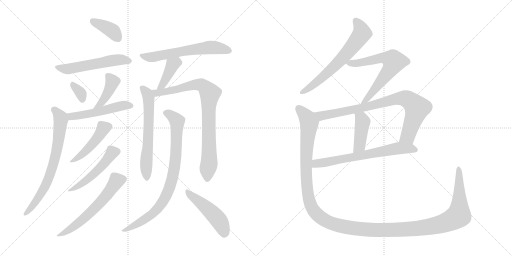
t = 0.00 s
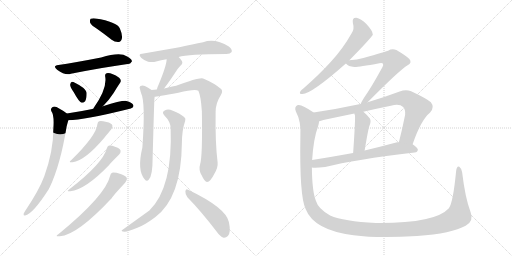
t = 3.16 s
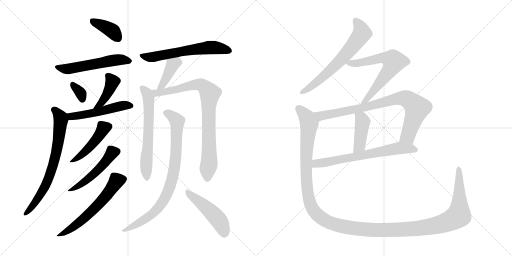
t = 6.32 s
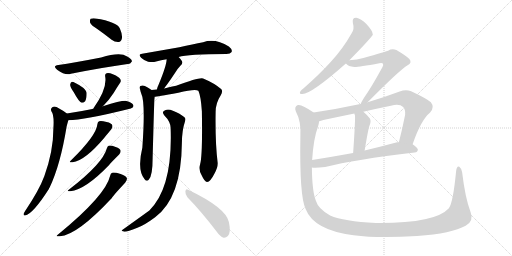
t = 9.49 s
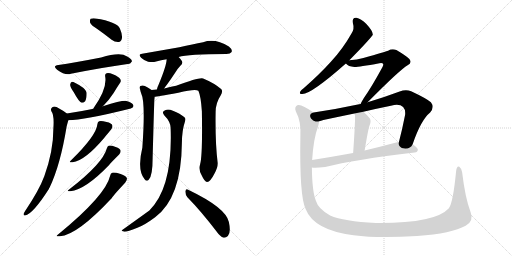
t = 12.65 s
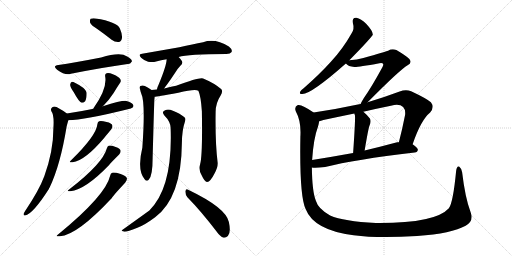
t = 15.81 s

The animated SVG that drew these frames (rendered in a browser with its animation timeline set to each time). Animation: 21 CSS @keyframes rules; one cycle of 15.81 s.

<svg version="1.1" viewBox="0 0 2048 1024" xmlns="http://www.w3.org/2000/svg">
  <g stroke="lightgray" stroke-dasharray="1,1" stroke-width="1" transform="scale(4, 4)">
    <line x1="0" y1="0" x2="256" y2="256"></line>
    <line x1="256" y1="0" x2="0" y2="256"></line>
    <line x1="128" y1="0" x2="128" y2="256"></line>
    <line x1="0" y1="128" x2="256" y2="128"></line>
    <line x1="256" y1="0" x2="512" y2="256"></line>
    <line x1="512" y1="0" x2="256" y2="256"></line>
    <line x1="384" y1="0" x2="384" y2="256"></line>
    <line x1="256" y1="128" x2="512" y2="128"></line>
  </g>
<g transform="scale(1, -1) translate(0, -850)">
   <style type="text/css">
    @keyframes keyframes0 {
      from {
       stroke: black;
       stroke-dashoffset: 386;
       stroke-width: 128;
       }
       56% {
       animation-timing-function: step-end;
       stroke: black;
       stroke-dashoffset: 0;
       stroke-width: 128;
       }
       to {
       stroke: black;
       stroke-width: 1024;
       }
       }
       #make-me-a-hanzi-animation-0 {
         animation: keyframes0 0.564128s both;
         animation-delay: 0.000000s;
         animation-timing-function: linear;
       }
    @keyframes keyframes1 {
      from {
       stroke: black;
       stroke-dashoffset: 548;
       stroke-width: 128;
       }
       64% {
       animation-timing-function: step-end;
       stroke: black;
       stroke-dashoffset: 0;
       stroke-width: 128;
       }
       to {
       stroke: black;
       stroke-width: 1024;
       }
       }
       #make-me-a-hanzi-animation-1 {
         animation: keyframes1 0.695964s both;
         animation-delay: 0.564128s;
         animation-timing-function: linear;
       }
    @keyframes keyframes2 {
      from {
       stroke: black;
       stroke-dashoffset: 335;
       stroke-width: 128;
       }
       52% {
       animation-timing-function: step-end;
       stroke: black;
       stroke-dashoffset: 0;
       stroke-width: 128;
       }
       to {
       stroke: black;
       stroke-width: 1024;
       }
       }
       #make-me-a-hanzi-animation-2 {
         animation: keyframes2 0.522624s both;
         animation-delay: 1.260092s;
         animation-timing-function: linear;
       }
    @keyframes keyframes3 {
      from {
       stroke: black;
       stroke-dashoffset: 401;
       stroke-width: 128;
       }
       57% {
       animation-timing-function: step-end;
       stroke: black;
       stroke-dashoffset: 0;
       stroke-width: 128;
       }
       to {
       stroke: black;
       stroke-width: 1024;
       }
       }
       #make-me-a-hanzi-animation-3 {
         animation: keyframes3 0.576335s both;
         animation-delay: 1.782716s;
         animation-timing-function: linear;
       }
    @keyframes keyframes4 {
      from {
       stroke: black;
       stroke-dashoffset: 508;
       stroke-width: 128;
       }
       62% {
       animation-timing-function: step-end;
       stroke: black;
       stroke-dashoffset: 0;
       stroke-width: 128;
       }
       to {
       stroke: black;
       stroke-width: 1024;
       }
       }
       #make-me-a-hanzi-animation-4 {
         animation: keyframes4 0.663411s both;
         animation-delay: 2.359051s;
         animation-timing-function: linear;
       }
    @keyframes keyframes5 {
      from {
       stroke: black;
       stroke-dashoffset: 716;
       stroke-width: 128;
       }
       70% {
       animation-timing-function: step-end;
       stroke: black;
       stroke-dashoffset: 0;
       stroke-width: 128;
       }
       to {
       stroke: black;
       stroke-width: 1024;
       }
       }
       #make-me-a-hanzi-animation-5 {
         animation: keyframes5 0.832682s both;
         animation-delay: 3.022462s;
         animation-timing-function: linear;
       }
    @keyframes keyframes6 {
      from {
       stroke: black;
       stroke-dashoffset: 457;
       stroke-width: 128;
       }
       60% {
       animation-timing-function: step-end;
       stroke: black;
       stroke-dashoffset: 0;
       stroke-width: 128;
       }
       to {
       stroke: black;
       stroke-width: 1024;
       }
       }
       #make-me-a-hanzi-animation-6 {
         animation: keyframes6 0.621908s both;
         animation-delay: 3.855144s;
         animation-timing-function: linear;
       }
    @keyframes keyframes7 {
      from {
       stroke: black;
       stroke-dashoffset: 501;
       stroke-width: 128;
       }
       62% {
       animation-timing-function: step-end;
       stroke: black;
       stroke-dashoffset: 0;
       stroke-width: 128;
       }
       to {
       stroke: black;
       stroke-width: 1024;
       }
       }
       #make-me-a-hanzi-animation-7 {
         animation: keyframes7 0.657715s both;
         animation-delay: 4.477052s;
         animation-timing-function: linear;
       }
    @keyframes keyframes8 {
      from {
       stroke: black;
       stroke-dashoffset: 597;
       stroke-width: 128;
       }
       66% {
       animation-timing-function: step-end;
       stroke: black;
       stroke-dashoffset: 0;
       stroke-width: 128;
       }
       to {
       stroke: black;
       stroke-width: 1024;
       }
       }
       #make-me-a-hanzi-animation-8 {
         animation: keyframes8 0.735840s both;
         animation-delay: 5.134767s;
         animation-timing-function: linear;
       }
    @keyframes keyframes9 {
      from {
       stroke: black;
       stroke-dashoffset: 612;
       stroke-width: 128;
       }
       67% {
       animation-timing-function: step-end;
       stroke: black;
       stroke-dashoffset: 0;
       stroke-width: 128;
       }
       to {
       stroke: black;
       stroke-width: 1024;
       }
       }
       #make-me-a-hanzi-animation-9 {
         animation: keyframes9 0.748047s both;
         animation-delay: 5.870607s;
         animation-timing-function: linear;
       }
    @keyframes keyframes10 {
      from {
       stroke: black;
       stroke-dashoffset: 398;
       stroke-width: 128;
       }
       56% {
       animation-timing-function: step-end;
       stroke: black;
       stroke-dashoffset: 0;
       stroke-width: 128;
       }
       to {
       stroke: black;
       stroke-width: 1024;
       }
       }
       #make-me-a-hanzi-animation-10 {
         animation: keyframes10 0.573893s both;
         animation-delay: 6.618654s;
         animation-timing-function: linear;
       }
    @keyframes keyframes11 {
      from {
       stroke: black;
       stroke-dashoffset: 629;
       stroke-width: 128;
       }
       67% {
       animation-timing-function: step-end;
       stroke: black;
       stroke-dashoffset: 0;
       stroke-width: 128;
       }
       to {
       stroke: black;
       stroke-width: 1024;
       }
       }
       #make-me-a-hanzi-animation-11 {
         animation: keyframes11 0.761882s both;
         animation-delay: 7.192547s;
         animation-timing-function: linear;
       }
    @keyframes keyframes12 {
      from {
       stroke: black;
       stroke-dashoffset: 846;
       stroke-width: 128;
       }
       73% {
       animation-timing-function: step-end;
       stroke: black;
       stroke-dashoffset: 0;
       stroke-width: 128;
       }
       to {
       stroke: black;
       stroke-width: 1024;
       }
       }
       #make-me-a-hanzi-animation-12 {
         animation: keyframes12 0.938477s both;
         animation-delay: 7.954429s;
         animation-timing-function: linear;
       }
    @keyframes keyframes13 {
      from {
       stroke: black;
       stroke-dashoffset: 840;
       stroke-width: 128;
       }
       73% {
       animation-timing-function: step-end;
       stroke: black;
       stroke-dashoffset: 0;
       stroke-width: 128;
       }
       to {
       stroke: black;
       stroke-width: 1024;
       }
       }
       #make-me-a-hanzi-animation-13 {
         animation: keyframes13 0.933594s both;
         animation-delay: 8.892906s;
         animation-timing-function: linear;
       }
    @keyframes keyframes14 {
      from {
       stroke: black;
       stroke-dashoffset: 482;
       stroke-width: 128;
       }
       61% {
       animation-timing-function: step-end;
       stroke: black;
       stroke-dashoffset: 0;
       stroke-width: 128;
       }
       to {
       stroke: black;
       stroke-width: 1024;
       }
       }
       #make-me-a-hanzi-animation-14 {
         animation: keyframes14 0.642253s both;
         animation-delay: 9.826500s;
         animation-timing-function: linear;
       }
    @keyframes keyframes15 {
      from {
       stroke: black;
       stroke-dashoffset: 649;
       stroke-width: 128;
       }
       68% {
       animation-timing-function: step-end;
       stroke: black;
       stroke-dashoffset: 0;
       stroke-width: 128;
       }
       to {
       stroke: black;
       stroke-width: 1024;
       }
       }
       #make-me-a-hanzi-animation-15 {
         animation: keyframes15 0.778158s both;
         animation-delay: 10.468753s;
         animation-timing-function: linear;
       }
    @keyframes keyframes16 {
      from {
       stroke: black;
       stroke-dashoffset: 658;
       stroke-width: 128;
       }
       68% {
       animation-timing-function: step-end;
       stroke: black;
       stroke-dashoffset: 0;
       stroke-width: 128;
       }
       to {
       stroke: black;
       stroke-width: 1024;
       }
       }
       #make-me-a-hanzi-animation-16 {
         animation: keyframes16 0.785482s both;
         animation-delay: 11.246911s;
         animation-timing-function: linear;
       }
    @keyframes keyframes17 {
      from {
       stroke: black;
       stroke-dashoffset: 840;
       stroke-width: 128;
       }
       73% {
       animation-timing-function: step-end;
       stroke: black;
       stroke-dashoffset: 0;
       stroke-width: 128;
       }
       to {
       stroke: black;
       stroke-width: 1024;
       }
       }
       #make-me-a-hanzi-animation-17 {
         animation: keyframes17 0.933594s both;
         animation-delay: 12.032393s;
         animation-timing-function: linear;
       }
    @keyframes keyframes18 {
      from {
       stroke: black;
       stroke-dashoffset: 420;
       stroke-width: 128;
       }
       58% {
       animation-timing-function: step-end;
       stroke: black;
       stroke-dashoffset: 0;
       stroke-width: 128;
       }
       to {
       stroke: black;
       stroke-width: 1024;
       }
       }
       #make-me-a-hanzi-animation-18 {
         animation: keyframes18 0.591797s both;
         animation-delay: 12.965987s;
         animation-timing-function: linear;
       }
    @keyframes keyframes19 {
      from {
       stroke: black;
       stroke-dashoffset: 674;
       stroke-width: 128;
       }
       69% {
       animation-timing-function: step-end;
       stroke: black;
       stroke-dashoffset: 0;
       stroke-width: 128;
       }
       to {
       stroke: black;
       stroke-width: 1024;
       }
       }
       #make-me-a-hanzi-animation-19 {
         animation: keyframes19 0.798503s both;
         animation-delay: 13.557784s;
         animation-timing-function: linear;
       }
    @keyframes keyframes20 {
      from {
       stroke: black;
       stroke-dashoffset: 1479;
       stroke-width: 128;
       }
       83% {
       animation-timing-function: step-end;
       stroke: black;
       stroke-dashoffset: 0;
       stroke-width: 128;
       }
       to {
       stroke: black;
       stroke-width: 1024;
       }
       }
       #make-me-a-hanzi-animation-20 {
         animation: keyframes20 1.453613s both;
         animation-delay: 14.356287s;
         animation-timing-function: linear;
       }
</style>
<path d="M 390.5 733.5 Q 417.5 714.5 446.5 691.5 Q 459.5 681.5 474.5 682.5 Q 484.5 683.5 487.5 696.5 Q 490.5 711.5 479.5 736.5 Q 467.5 763.5 382.5 776.5 Q 367.5 777.5 362.5 775.5 Q 358.5 771.5 360.5 759.5 Q 364.5 749.5 390.5 733.5 Z" fill="lightgray"></path> 
<path d="M 233.5 590.5 Q 208.5 586.5 228.5 571.5 Q 261.5 547.5 283.5 555.5 Q 409.5 580.5 510.5 594.5 Q 520.5 593.5 527.5 604.5 Q 528.5 614.5 508.5 624.5 Q 481.5 643.5 404.5 620.5 Q 296.5 599.5 233.5 590.5 Z" fill="lightgray"></path> 
<path d="M 294.5 482.5 Q 315.5 443.5 326.5 439.5 Q 333.5 438.5 340.5 445.5 Q 346.5 455.5 346.5 477.5 Q 346.5 487.5 332.5 499.5 Q 293.5 524.5 286.5 522.5 Q 282.5 521.5 280.5 511.5 Q 280.5 502.5 294.5 482.5 Z" fill="lightgray"></path> 
<path d="M 411.5 425.5 Q 436.5 450.5 454.5 478.5 Q 467.5 500.5 480.5 519.5 Q 487.5 529.5 476.5 539.5 Q 443.5 561.5 426.5 557.5 Q 419.5 556.5 420.5 545.5 Q 430.5 497.5 374.5 418.5 Q 373.5 417.5 372.5 414.5 C 358.5 388.5 390.5 404.5 411.5 425.5 Z" fill="lightgray"></path> 
<path d="M 273.5 369.5 Q 334.5 369.5 523.5 416.5 Q 526.5 419.5 529.5 419.5 Q 536.5 425.5 532.5 431.5 Q 528.5 440.5 505.5 446.5 Q 489.5 449.5 411.5 425.5 L 372.5 414.5 Q 371.5 415.5 369.5 414.5 Q 321.5 404.5 267.5 396.5 C 237.5 392.5 243.5 368.5 273.5 369.5 Z" fill="lightgray"></path> 
<path d="M 267.5 396.5 Q 255.5 406.5 236.5 416.5 Q 221.5 426.5 210.5 422.5 Q 200.5 416.5 205.5 405.5 Q 217.5 390.5 213.5 336.5 Q 213.5 246.5 177.5 146.5 Q 156.5 89.5 100.5 6.5 Q 96.5 0.5 94.5 -4.5 Q 93.5 -13.5 100.5 -11.5 Q 131.5 -5.5 195.5 94.5 Q 195.5 97.5 198.5 100.5 Q 241.5 190.5 266.5 344.5 Q 269.5 356.5 272.5 366.5 Q 273.5 367.5 273.5 369.5 C 278.5 388.5 278.5 388.5 267.5 396.5 Z" fill="lightgray"></path> 
<path d="M 389.5 353.5 Q 385.5 308.5 285.5 210.5 Q 270.5 197.5 290.5 201.5 Q 339.5 207.5 416.5 298.5 Q 435.5 322.5 444.5 332.5 Q 451.5 341.5 449.5 348.5 Q 446.5 358.5 426.5 362.5 Q 404.5 368.5 396.5 365.5 Q 390.5 364.5 389.5 353.5 Z" fill="lightgray"></path> 
<path d="M 427.5 257.5 Q 411.5 196.5 277.5 93.5 Q 262.5 83.5 281.5 85.5 Q 342.5 92.5 436.5 190.5 Q 437.5 193.5 476.5 232.5 Q 483.5 239.5 482.5 247.5 Q 481.5 256.5 462.5 262.5 Q 443.5 269.5 434.5 267.5 Q 430.5 266.5 427.5 257.5 Z" fill="lightgray"></path> 
<path d="M 440.5 147.5 Q 422.5 68.5 234.5 -85.5 Q 216.5 -98.5 239.5 -94.5 Q 308.5 -90.5 447.5 58.5 Q 447.5 62.5 500.5 119.5 Q 509.5 129.5 507.5 137.5 Q 504.5 147.5 482.5 154.5 Q 458.5 161.5 448.5 159.5 Q 442.5 158.5 440.5 147.5 Z" fill="lightgray"></path> 
<path d="M 714.5 622.5 Q 751.5 634.5 905.5 634.5 Q 921.5 635.5 926.5 642.5 Q 930.5 652.5 915.5 664.5 Q 861.5 697.5 812.5 681.5 Q 772.5 674.5 717.5 661.5 Q 648.5 649.5 568.5 635.5 Q 550.5 634.5 564.5 619.5 Q 577.5 607.5 592.5 603.5 Q 610.5 599.5 624.5 604.5 Q 643.5 610.5 666.5 613.5 L 714.5 622.5 Z" fill="lightgray"></path> 
<path d="M 656.5 496.5 Q 660.5 503.5 667.5 511.5 Q 683.5 533.5 700.5 559.5 Q 707.5 572.5 720.5 586.5 Q 733.5 596.5 727.5 606.5 Q 723.5 613.5 714.5 622.5 C 693.5 644.5 668.5 643.5 666.5 613.5 Q 666.5 589.5 635.5 514.5 Q 629.5 502.5 627.5 492.5 C 620.5 463.5 640.5 471.5 656.5 496.5 Z" fill="lightgray"></path> 
<path d="M 606.5 490.5 Q 588.5 502.5 579.5 506.5 Q 570.5 510.5 561.5 506.5 Q 555.5 502.5 560.5 492.5 Q 561.5 485.5 564.5 477.5 Q 582.5 441.5 569.5 260.5 Q 547.5 169.5 578.5 133.5 Q 587.5 121.5 595.5 132.5 Q 610.5 148.5 610.5 218.5 Q 616.5 438.5 617.5 453.5 Q 618.5 459.5 618.5 463.5 C 620.5 481.5 620.5 481.5 606.5 490.5 Z" fill="lightgray"></path> 
<path d="M 800.5 193.5 Q 793.5 171.5 806.5 149.5 Q 819.5 121.5 828.5 122.5 Q 841.5 123.5 857.5 155.5 Q 872.5 180.5 870.5 200.5 Q 860.5 279.5 862.5 402.5 Q 862.5 438.5 882.5 468.5 Q 892.5 484.5 885.5 493.5 Q 858.5 517.5 812.5 536.5 Q 799.5 542.5 704.5 507.5 Q 671.5 500.5 656.5 496.5 L 627.5 492.5 Q 615.5 492.5 606.5 490.5 C 576.5 487.5 588.5 459.5 618.5 463.5 Q 624.5 463.5 713.5 479.5 Q 779.5 495.5 793.5 487.5 Q 803.5 465.5 807.5 405.5 Q 810.5 227.5 800.5 193.5 Z" fill="lightgray"></path> 
<path d="M 682.5 339.5 Q 691.5 99.5 597.5 8.5 Q 543.5 -30.5 487.5 -70.5 Q 483.5 -74.5 497.5 -76.5 Q 507.5 -77.5 549.5 -60.5 Q 577.5 -50.5 620.5 -18.5 Q 725.5 59.5 727.5 277.5 Q 727.5 328.5 740.5 366.5 Q 744.5 376.5 736.5 382.5 Q 721.5 395.5 691.5 407.5 Q 673.5 414.5 660.5 409.5 Q 644.5 402.5 657.5 388.5 Q 681.5 364.5 682.5 339.5 Z" fill="lightgray"></path> 
<path d="M 749.5 61.5 Q 803.5 6.5 865.5 -74.5 Q 880.5 -95.5 894.5 -100.5 Q 903.5 -101.5 911.5 -93.5 Q 924.5 -80.5 915.5 -37.5 Q 903.5 19.5 752.5 91.5 Q 743.5 97.5 741.5 85.5 Q 740.5 72.5 749.5 61.5 Z" fill="lightgray"></path> 
<path d="M 1397.5 609.0 Q 1488.5 702.0 1491.5 712.0 Q 1490.5 713.0 1490.5 715.0 Q 1489.5 728.0 1465.5 754.0 Q 1443.5 776.0 1425.5 779.0 Q 1407.5 780.0 1411.5 758.0 Q 1418.5 734.0 1406.5 717.0 Q 1372.5 656.0 1323.5 603.0 Q 1277.5 552.0 1214.5 497.0 Q 1204.5 490.0 1200.5 483.0 Q 1196.5 473.0 1209.5 474.0 Q 1245.5 474.0 1383.5 596.0 L 1397.5 609.0 Z" fill="lightgray"></path> 
<path d="M 1470.5 441.0 Q 1599.5 571.0 1630.5 589.0 Q 1649.5 599.0 1637.5 614.0 Q 1624.5 627.0 1585.5 650.0 Q 1567.5 657.0 1552.5 647.0 Q 1542.5 643.0 1453.5 618.0 Q 1428.5 611.0 1397.5 609.0 C 1369.5 607.0 1369.5 607.0 1383.5 596.0 Q 1392.5 584.0 1417.5 582.0 Q 1430.5 581.0 1517.5 597.0 Q 1527.5 600.0 1531.5 596.0 Q 1535.5 592.0 1529.5 581.0 Q 1483.5 497.0 1455.5 458.0 Q 1445.5 442.0 1442.5 434.0 C 1429.5 407.0 1449.5 420.0 1470.5 441.0 Z" fill="lightgray"></path> 
<path d="M 1650.5 273.0 Q 1683.5 370.0 1720.5 400.0 Q 1739.5 421.0 1723.5 441.0 Q 1704.5 457.0 1644.5 485.0 Q 1623.5 494.0 1598.5 484.0 Q 1531.5 459.0 1470.5 441.0 L 1442.5 434.0 Q 1438.5 434.0 1436.5 433.0 Q 1348.5 414.0 1254.5 400.0 C 1224.5 395.0 1247.5 357.0 1276.5 365.0 Q 1283.5 366.0 1293.5 370.0 Q 1354.5 383.0 1417.5 396.0 L 1453.5 403.0 Q 1508.5 416.0 1563.5 427.0 Q 1597.5 437.0 1612.5 422.0 Q 1622.5 412.0 1620.5 391.0 Q 1608.5 330.0 1595.5 281.0 C 1588.5 252.0 1640.5 245.0 1650.5 273.0 Z" fill="lightgray"></path> 
<path d="M 1417.5 396.0 Q 1417.5 393.0 1419.5 390.0 Q 1422.5 381.0 1412.5 238.0 C 1410.5 208.0 1453.5 218.0 1458.5 248.0 Q 1473.5 338.0 1478.5 349.0 Q 1485.5 365.0 1479.5 376.0 Q 1466.5 392.0 1453.5 403.0 C 1430.5 423.0 1408.5 425.0 1417.5 396.0 Z" fill="lightgray"></path> 
<path d="M 1247.5 180.0 Q 1259.5 177.0 1300.5 182.0 Q 1417.5 212.0 1658.5 240.0 Q 1670.5 241.0 1671.5 251.0 Q 1671.5 258.0 1650.5 273.0 L 1595.5 281.0 Q 1591.5 282.0 1588.5 281.0 Q 1521.5 263.0 1458.5 248.0 L 1412.5 238.0 Q 1324.5 222.0 1248.5 210.0 C 1218.5 205.0 1217.5 182.0 1247.5 180.0 Z" fill="lightgray"></path> 
<path d="M 1882.5 1.0 Q 1860.5 59.0 1848.5 161.0 Q 1845.5 177.0 1837.5 183.0 Q 1827.5 189.0 1824.5 166.0 Q 1812.5 40.0 1795.5 17.0 Q 1740.5 -44.0 1503.5 -42.0 Q 1374.5 -35.0 1320.5 -12.0 Q 1272.5 15.0 1263.5 47.0 Q 1248.5 84.0 1247.5 180.0 L 1248.5 210.0 Q 1254.5 298.0 1271.5 342.0 Q 1275.5 355.0 1276.5 365.0 C 1281.5 383.0 1279.5 384.0 1254.5 400.0 Q 1206.5 434.0 1191.5 430.0 Q 1175.5 423.0 1183.5 404.0 Q 1205.5 364.0 1201.5 303.0 Q 1197.5 66.0 1222.5 14.0 Q 1255.5 -71.0 1414.5 -91.0 Q 1513.5 -104.0 1668.5 -94.0 Q 1807.5 -84.0 1862.5 -53.0 Q 1896.5 -35.0 1882.5 1.0 Z" fill="lightgray"></path> 
      <clipPath id="make-me-a-hanzi-clip-0">
      <path d="M 390.5 733.5 Q 417.5 714.5 446.5 691.5 Q 459.5 681.5 474.5 682.5 Q 484.5 683.5 487.5 696.5 Q 490.5 711.5 479.5 736.5 Q 467.5 763.5 382.5 776.5 Q 367.5 777.5 362.5 775.5 Q 358.5 771.5 360.5 759.5 Q 364.5 749.5 390.5 733.5 Z" fill="lightgray"></path>
      </clipPath>
      <path clip-path="url(#make-me-a-hanzi-clip-0)" d="M 367.5 769.5 L 447.5 728.5 L 472.5 697.5 " fill="none" id="make-me-a-hanzi-animation-0" stroke-dasharray="258 516" stroke-linecap="round"></path>

      <clipPath id="make-me-a-hanzi-clip-1">
      <path d="M 233.5 590.5 Q 208.5 586.5 228.5 571.5 Q 261.5 547.5 283.5 555.5 Q 409.5 580.5 510.5 594.5 Q 520.5 593.5 527.5 604.5 Q 528.5 614.5 508.5 624.5 Q 481.5 643.5 404.5 620.5 Q 296.5 599.5 233.5 590.5 Z" fill="lightgray"></path>
      </clipPath>
      <path clip-path="url(#make-me-a-hanzi-clip-1)" d="M 229.5 581.5 L 274.5 574.5 L 469.5 611.5 L 517.5 606.5 " fill="none" id="make-me-a-hanzi-animation-1" stroke-dasharray="420 840" stroke-linecap="round"></path>

      <clipPath id="make-me-a-hanzi-clip-2">
      <path d="M 294.5 482.5 Q 315.5 443.5 326.5 439.5 Q 333.5 438.5 340.5 445.5 Q 346.5 455.5 346.5 477.5 Q 346.5 487.5 332.5 499.5 Q 293.5 524.5 286.5 522.5 Q 282.5 521.5 280.5 511.5 Q 280.5 502.5 294.5 482.5 Z" fill="lightgray"></path>
      </clipPath>
      <path clip-path="url(#make-me-a-hanzi-clip-2)" d="M 288.5 514.5 L 322.5 479.5 L 329.5 450.5 " fill="none" id="make-me-a-hanzi-animation-2" stroke-dasharray="207 414" stroke-linecap="round"></path>

      <clipPath id="make-me-a-hanzi-clip-3">
      <path d="M 411.5 425.5 Q 436.5 450.5 454.5 478.5 Q 467.5 500.5 480.5 519.5 Q 487.5 529.5 476.5 539.5 Q 443.5 561.5 426.5 557.5 Q 419.5 556.5 420.5 545.5 Q 430.5 497.5 374.5 418.5 Q 373.5 417.5 372.5 414.5 C 358.5 388.5 390.5 404.5 411.5 425.5 Z" fill="lightgray"></path>
      </clipPath>
      <path clip-path="url(#make-me-a-hanzi-clip-3)" d="M 431.5 547.5 L 449.5 523.5 L 444.5 507.5 L 421.5 461.5 L 390.5 426.5 " fill="none" id="make-me-a-hanzi-animation-3" stroke-dasharray="273 546" stroke-linecap="round"></path>

      <clipPath id="make-me-a-hanzi-clip-4">
      <path d="M 273.5 369.5 Q 334.5 369.5 523.5 416.5 Q 526.5 419.5 529.5 419.5 Q 536.5 425.5 532.5 431.5 Q 528.5 440.5 505.5 446.5 Q 489.5 449.5 411.5 425.5 L 372.5 414.5 Q 371.5 415.5 369.5 414.5 Q 321.5 404.5 267.5 396.5 C 237.5 392.5 243.5 368.5 273.5 369.5 Z" fill="lightgray"></path>
      </clipPath>
      <path clip-path="url(#make-me-a-hanzi-clip-4)" d="M 276.5 391.5 L 285.5 384.5 L 316.5 387.5 L 497.5 428.5 L 521.5 427.5 " fill="none" id="make-me-a-hanzi-animation-4" stroke-dasharray="380 760" stroke-linecap="round"></path>

      <clipPath id="make-me-a-hanzi-clip-5">
      <path d="M 267.5 396.5 Q 255.5 406.5 236.5 416.5 Q 221.5 426.5 210.5 422.5 Q 200.5 416.5 205.5 405.5 Q 217.5 390.5 213.5 336.5 Q 213.5 246.5 177.5 146.5 Q 156.5 89.5 100.5 6.5 Q 96.5 0.5 94.5 -4.5 Q 93.5 -13.5 100.5 -11.5 Q 131.5 -5.5 195.5 94.5 Q 195.5 97.5 198.5 100.5 Q 241.5 190.5 266.5 344.5 Q 269.5 356.5 272.5 366.5 Q 273.5 367.5 273.5 369.5 C 278.5 388.5 278.5 388.5 267.5 396.5 Z" fill="lightgray"></path>
      </clipPath>
      <path clip-path="url(#make-me-a-hanzi-clip-5)" d="M 215.5 411.5 L 232.5 395.5 L 243.5 369.5 L 233.5 284.5 L 212.5 189.5 L 175.5 92.5 L 102.5 -4.5 " fill="none" id="make-me-a-hanzi-animation-5" stroke-dasharray="588 1176" stroke-linecap="round"></path>

      <clipPath id="make-me-a-hanzi-clip-6">
      <path d="M 389.5 353.5 Q 385.5 308.5 285.5 210.5 Q 270.5 197.5 290.5 201.5 Q 339.5 207.5 416.5 298.5 Q 435.5 322.5 444.5 332.5 Q 451.5 341.5 449.5 348.5 Q 446.5 358.5 426.5 362.5 Q 404.5 368.5 396.5 365.5 Q 390.5 364.5 389.5 353.5 Z" fill="lightgray"></path>
      </clipPath>
      <path clip-path="url(#make-me-a-hanzi-clip-6)" d="M 436.5 345.5 L 414.5 338.5 L 355.5 257.5 L 294.5 209.5 " fill="none" id="make-me-a-hanzi-animation-6" stroke-dasharray="329 658" stroke-linecap="round"></path>

      <clipPath id="make-me-a-hanzi-clip-7">
      <path d="M 427.5 257.5 Q 411.5 196.5 277.5 93.5 Q 262.5 83.5 281.5 85.5 Q 342.5 92.5 436.5 190.5 Q 437.5 193.5 476.5 232.5 Q 483.5 239.5 482.5 247.5 Q 481.5 256.5 462.5 262.5 Q 443.5 269.5 434.5 267.5 Q 430.5 266.5 427.5 257.5 Z" fill="lightgray"></path>
      </clipPath>
      <path clip-path="url(#make-me-a-hanzi-clip-7)" d="M 470.5 245.5 L 449.5 239.5 L 416.5 194.5 L 337.5 122.5 L 285.5 92.5 " fill="none" id="make-me-a-hanzi-animation-7" stroke-dasharray="373 746" stroke-linecap="round"></path>

      <clipPath id="make-me-a-hanzi-clip-8">
      <path d="M 440.5 147.5 Q 422.5 68.5 234.5 -85.5 Q 216.5 -98.5 239.5 -94.5 Q 308.5 -90.5 447.5 58.5 Q 447.5 62.5 500.5 119.5 Q 509.5 129.5 507.5 137.5 Q 504.5 147.5 482.5 154.5 Q 458.5 161.5 448.5 159.5 Q 442.5 158.5 440.5 147.5 Z" fill="lightgray"></path>
      </clipPath>
      <path clip-path="url(#make-me-a-hanzi-clip-8)" d="M 494.5 134.5 L 464.5 124.5 L 408.5 47.5 L 327.5 -30.5 L 242.5 -86.5 " fill="none" id="make-me-a-hanzi-animation-8" stroke-dasharray="469 938" stroke-linecap="round"></path>

      <clipPath id="make-me-a-hanzi-clip-9">
      <path d="M 714.5 622.5 Q 751.5 634.5 905.5 634.5 Q 921.5 635.5 926.5 642.5 Q 930.5 652.5 915.5 664.5 Q 861.5 697.5 812.5 681.5 Q 772.5 674.5 717.5 661.5 Q 648.5 649.5 568.5 635.5 Q 550.5 634.5 564.5 619.5 Q 577.5 607.5 592.5 603.5 Q 610.5 599.5 624.5 604.5 Q 643.5 610.5 666.5 613.5 L 714.5 622.5 Z" fill="lightgray"></path>
      </clipPath>
      <path clip-path="url(#make-me-a-hanzi-clip-9)" d="M 566.5 627.5 L 614.5 622.5 L 836.5 660.5 L 917.5 647.5 " fill="none" id="make-me-a-hanzi-animation-9" stroke-dasharray="484 968" stroke-linecap="round"></path>

      <clipPath id="make-me-a-hanzi-clip-10">
      <path d="M 656.5 496.5 Q 660.5 503.5 667.5 511.5 Q 683.5 533.5 700.5 559.5 Q 707.5 572.5 720.5 586.5 Q 733.5 596.5 727.5 606.5 Q 723.5 613.5 714.5 622.5 C 693.5 644.5 668.5 643.5 666.5 613.5 Q 666.5 589.5 635.5 514.5 Q 629.5 502.5 627.5 492.5 C 620.5 463.5 640.5 471.5 656.5 496.5 Z" fill="lightgray"></path>
      </clipPath>
      <path clip-path="url(#make-me-a-hanzi-clip-10)" d="M 710.5 611.5 L 707.5 601.5 L 690.5 591.5 L 647.5 507.5 L 634.5 496.5 " fill="none" id="make-me-a-hanzi-animation-10" stroke-dasharray="270 540" stroke-linecap="round"></path>

      <clipPath id="make-me-a-hanzi-clip-11">
      <path d="M 606.5 490.5 Q 588.5 502.5 579.5 506.5 Q 570.5 510.5 561.5 506.5 Q 555.5 502.5 560.5 492.5 Q 561.5 485.5 564.5 477.5 Q 582.5 441.5 569.5 260.5 Q 547.5 169.5 578.5 133.5 Q 587.5 121.5 595.5 132.5 Q 610.5 148.5 610.5 218.5 Q 616.5 438.5 617.5 453.5 Q 618.5 459.5 618.5 463.5 C 620.5 481.5 620.5 481.5 606.5 490.5 Z" fill="lightgray"></path>
      </clipPath>
      <path clip-path="url(#make-me-a-hanzi-clip-11)" d="M 567.5 499.5 L 587.5 478.5 L 594.5 460.5 L 595.5 332.5 L 584.5 192.5 L 587.5 136.5 " fill="none" id="make-me-a-hanzi-animation-11" stroke-dasharray="501 1002" stroke-linecap="round"></path>

      <clipPath id="make-me-a-hanzi-clip-12">
      <path d="M 800.5 193.5 Q 793.5 171.5 806.5 149.5 Q 819.5 121.5 828.5 122.5 Q 841.5 123.5 857.5 155.5 Q 872.5 180.5 870.5 200.5 Q 860.5 279.5 862.5 402.5 Q 862.5 438.5 882.5 468.5 Q 892.5 484.5 885.5 493.5 Q 858.5 517.5 812.5 536.5 Q 799.5 542.5 704.5 507.5 Q 671.5 500.5 656.5 496.5 L 627.5 492.5 Q 615.5 492.5 606.5 490.5 C 576.5 487.5 588.5 459.5 618.5 463.5 Q 624.5 463.5 713.5 479.5 Q 779.5 495.5 793.5 487.5 Q 803.5 465.5 807.5 405.5 Q 810.5 227.5 800.5 193.5 Z" fill="lightgray"></path>
      </clipPath>
      <path clip-path="url(#make-me-a-hanzi-clip-12)" d="M 612.5 485.5 L 626.5 478.5 L 658.5 481.5 L 745.5 505.5 L 798.5 511.5 L 821.5 500.5 L 839.5 476.5 L 833.5 369.5 L 836.5 194.5 L 829.5 133.5 " fill="none" id="make-me-a-hanzi-animation-12" stroke-dasharray="718 1436" stroke-linecap="round"></path>

      <clipPath id="make-me-a-hanzi-clip-13">
      <path d="M 682.5 339.5 Q 691.5 99.5 597.5 8.5 Q 543.5 -30.5 487.5 -70.5 Q 483.5 -74.5 497.5 -76.5 Q 507.5 -77.5 549.5 -60.5 Q 577.5 -50.5 620.5 -18.5 Q 725.5 59.5 727.5 277.5 Q 727.5 328.5 740.5 366.5 Q 744.5 376.5 736.5 382.5 Q 721.5 395.5 691.5 407.5 Q 673.5 414.5 660.5 409.5 Q 644.5 402.5 657.5 388.5 Q 681.5 364.5 682.5 339.5 Z" fill="lightgray"></path>
      </clipPath>
      <path clip-path="url(#make-me-a-hanzi-clip-13)" d="M 662.5 398.5 L 679.5 392.5 L 708.5 365.5 L 699.5 189.5 L 675.5 93.5 L 653.5 46.5 L 623.5 7.5 L 557.5 -40.5 L 495.5 -68.5 " fill="none" id="make-me-a-hanzi-animation-13" stroke-dasharray="712 1424" stroke-linecap="round"></path>

      <clipPath id="make-me-a-hanzi-clip-14">
      <path d="M 749.5 61.5 Q 803.5 6.5 865.5 -74.5 Q 880.5 -95.5 894.5 -100.5 Q 903.5 -101.5 911.5 -93.5 Q 924.5 -80.5 915.5 -37.5 Q 903.5 19.5 752.5 91.5 Q 743.5 97.5 741.5 85.5 Q 740.5 72.5 749.5 61.5 Z" fill="lightgray"></path>
      </clipPath>
      <path clip-path="url(#make-me-a-hanzi-clip-14)" d="M 751.5 80.5 L 838.5 9.5 L 866.5 -20.5 L 887.5 -52.5 L 896.5 -85.5 " fill="none" id="make-me-a-hanzi-animation-14" stroke-dasharray="354 708" stroke-linecap="round"></path>

      <clipPath id="make-me-a-hanzi-clip-15">
      <path d="M 1397.5 609.0 Q 1488.5 702.0 1491.5 712.0 Q 1490.5 713.0 1490.5 715.0 Q 1489.5 728.0 1465.5 754.0 Q 1443.5 776.0 1425.5 779.0 Q 1407.5 780.0 1411.5 758.0 Q 1418.5 734.0 1406.5 717.0 Q 1372.5 656.0 1323.5 603.0 Q 1277.5 552.0 1214.5 497.0 Q 1204.5 490.0 1200.5 483.0 Q 1196.5 473.0 1209.5 474.0 Q 1245.5 474.0 1383.5 596.0 L 1397.5 609.0 Z" fill="lightgray"></path>
      </clipPath>
      <path clip-path="url(#make-me-a-hanzi-clip-15)" d="M 1423.5 765.0 L 1441.5 741.0 L 1447.5 716.0 L 1418.5 675.0 L 1309.5 557.0 L 1246.5 505.0 L 1208.5 482.0 " fill="none" id="make-me-a-hanzi-animation-15" stroke-dasharray="521 1042" stroke-linecap="round"></path>

      <clipPath id="make-me-a-hanzi-clip-16">
      <path d="M 1470.5 441.0 Q 1599.5 571.0 1630.5 589.0 Q 1649.5 599.0 1637.5 614.0 Q 1624.5 627.0 1585.5 650.0 Q 1567.5 657.0 1552.5 647.0 Q 1542.5 643.0 1453.5 618.0 Q 1428.5 611.0 1397.5 609.0 C 1369.5 607.0 1369.5 607.0 1383.5 596.0 Q 1392.5 584.0 1417.5 582.0 Q 1430.5 581.0 1517.5 597.0 Q 1527.5 600.0 1531.5 596.0 Q 1535.5 592.0 1529.5 581.0 Q 1483.5 497.0 1455.5 458.0 Q 1445.5 442.0 1442.5 434.0 C 1429.5 407.0 1449.5 420.0 1470.5 441.0 Z" fill="lightgray"></path>
      </clipPath>
      <path clip-path="url(#make-me-a-hanzi-clip-16)" d="M 1390.5 596.0 L 1425.5 597.0 L 1528.5 618.0 L 1552.5 616.0 L 1575.5 604.0 L 1559.5 571.0 L 1473.5 456.0 L 1456.5 448.0 L 1449.5 437.0 " fill="none" id="make-me-a-hanzi-animation-16" stroke-dasharray="530 1060" stroke-linecap="round"></path>

      <clipPath id="make-me-a-hanzi-clip-17">
      <path d="M 1650.5 273.0 Q 1683.5 370.0 1720.5 400.0 Q 1739.5 421.0 1723.5 441.0 Q 1704.5 457.0 1644.5 485.0 Q 1623.5 494.0 1598.5 484.0 Q 1531.5 459.0 1470.5 441.0 L 1442.5 434.0 Q 1438.5 434.0 1436.5 433.0 Q 1348.5 414.0 1254.5 400.0 C 1224.5 395.0 1247.5 357.0 1276.5 365.0 Q 1283.5 366.0 1293.5 370.0 Q 1354.5 383.0 1417.5 396.0 L 1453.5 403.0 Q 1508.5 416.0 1563.5 427.0 Q 1597.5 437.0 1612.5 422.0 Q 1622.5 412.0 1620.5 391.0 Q 1608.5 330.0 1595.5 281.0 C 1588.5 252.0 1640.5 245.0 1650.5 273.0 Z" fill="lightgray"></path>
      </clipPath>
      <path clip-path="url(#make-me-a-hanzi-clip-17)" d="M 1262.5 397.0 L 1284.5 386.0 L 1444.5 417.0 L 1568.5 451.0 L 1623.5 456.0 L 1653.5 436.0 L 1668.5 418.0 L 1631.5 305.0 L 1603.5 286.0 " fill="none" id="make-me-a-hanzi-animation-17" stroke-dasharray="712 1424" stroke-linecap="round"></path>

      <clipPath id="make-me-a-hanzi-clip-18">
      <path d="M 1417.5 396.0 Q 1417.5 393.0 1419.5 390.0 Q 1422.5 381.0 1412.5 238.0 C 1410.5 208.0 1453.5 218.0 1458.5 248.0 Q 1473.5 338.0 1478.5 349.0 Q 1485.5 365.0 1479.5 376.0 Q 1466.5 392.0 1453.5 403.0 C 1430.5 423.0 1408.5 425.0 1417.5 396.0 Z" fill="lightgray"></path>
      </clipPath>
      <path clip-path="url(#make-me-a-hanzi-clip-18)" d="M 1423.5 395.0 L 1450.5 363.0 L 1438.5 269.0 L 1417.5 251.0 " fill="none" id="make-me-a-hanzi-animation-18" stroke-dasharray="292 584" stroke-linecap="round"></path>

      <clipPath id="make-me-a-hanzi-clip-19">
      <path d="M 1247.5 180.0 Q 1259.5 177.0 1300.5 182.0 Q 1417.5 212.0 1658.5 240.0 Q 1670.5 241.0 1671.5 251.0 Q 1671.5 258.0 1650.5 273.0 L 1595.5 281.0 Q 1591.5 282.0 1588.5 281.0 Q 1521.5 263.0 1458.5 248.0 L 1412.5 238.0 Q 1324.5 222.0 1248.5 210.0 C 1218.5 205.0 1217.5 182.0 1247.5 180.0 Z" fill="lightgray"></path>
      </clipPath>
      <path clip-path="url(#make-me-a-hanzi-clip-19)" d="M 1252.5 187.0 L 1264.5 196.0 L 1592.5 257.0 L 1661.5 251.0 " fill="none" id="make-me-a-hanzi-animation-19" stroke-dasharray="546 1092" stroke-linecap="round"></path>

      <clipPath id="make-me-a-hanzi-clip-20">
      <path d="M 1882.5 1.0 Q 1860.5 59.0 1848.5 161.0 Q 1845.5 177.0 1837.5 183.0 Q 1827.5 189.0 1824.5 166.0 Q 1812.5 40.0 1795.5 17.0 Q 1740.5 -44.0 1503.5 -42.0 Q 1374.5 -35.0 1320.5 -12.0 Q 1272.5 15.0 1263.5 47.0 Q 1248.5 84.0 1247.5 180.0 L 1248.5 210.0 Q 1254.5 298.0 1271.5 342.0 Q 1275.5 355.0 1276.5 365.0 C 1281.5 383.0 1279.5 384.0 1254.5 400.0 Q 1206.5 434.0 1191.5 430.0 Q 1175.5 423.0 1183.5 404.0 Q 1205.5 364.0 1201.5 303.0 Q 1197.5 66.0 1222.5 14.0 Q 1255.5 -71.0 1414.5 -91.0 Q 1513.5 -104.0 1668.5 -94.0 Q 1807.5 -84.0 1862.5 -53.0 Q 1896.5 -35.0 1882.5 1.0 Z" fill="lightgray"></path>
      </clipPath>
      <path clip-path="url(#make-me-a-hanzi-clip-20)" d="M 1195.5 416.0 L 1227.5 380.0 L 1237.5 357.0 L 1223.5 202.0 L 1235.5 54.0 L 1259.5 2.0 L 1283.5 -21.0 L 1319.5 -41.0 L 1407.5 -63.0 L 1551.5 -71.0 L 1676.5 -64.0 L 1791.5 -37.0 L 1835.5 -10.0 L 1834.5 174.0 " fill="none" id="make-me-a-hanzi-animation-20" stroke-dasharray="1351 2702" stroke-linecap="round"></path>

</g>
</svg>
